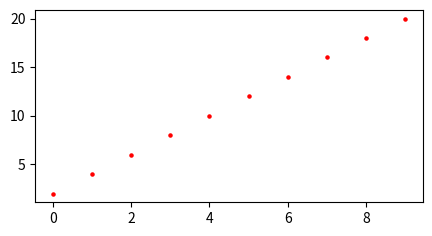

Generate this figure with matplotlib:
from matplotlib import pyplot as plt

plt.figure(figsize=(5, 2.5))   
distance = 0
v = 2

def integrate_dist (velocity):
  global distance
  for t in range (0,10,1): 
    distance += velocity
    plt.scatter(t, distance, s=5, c='r')
    plt.pause(0.01)

integrate_dist(v)